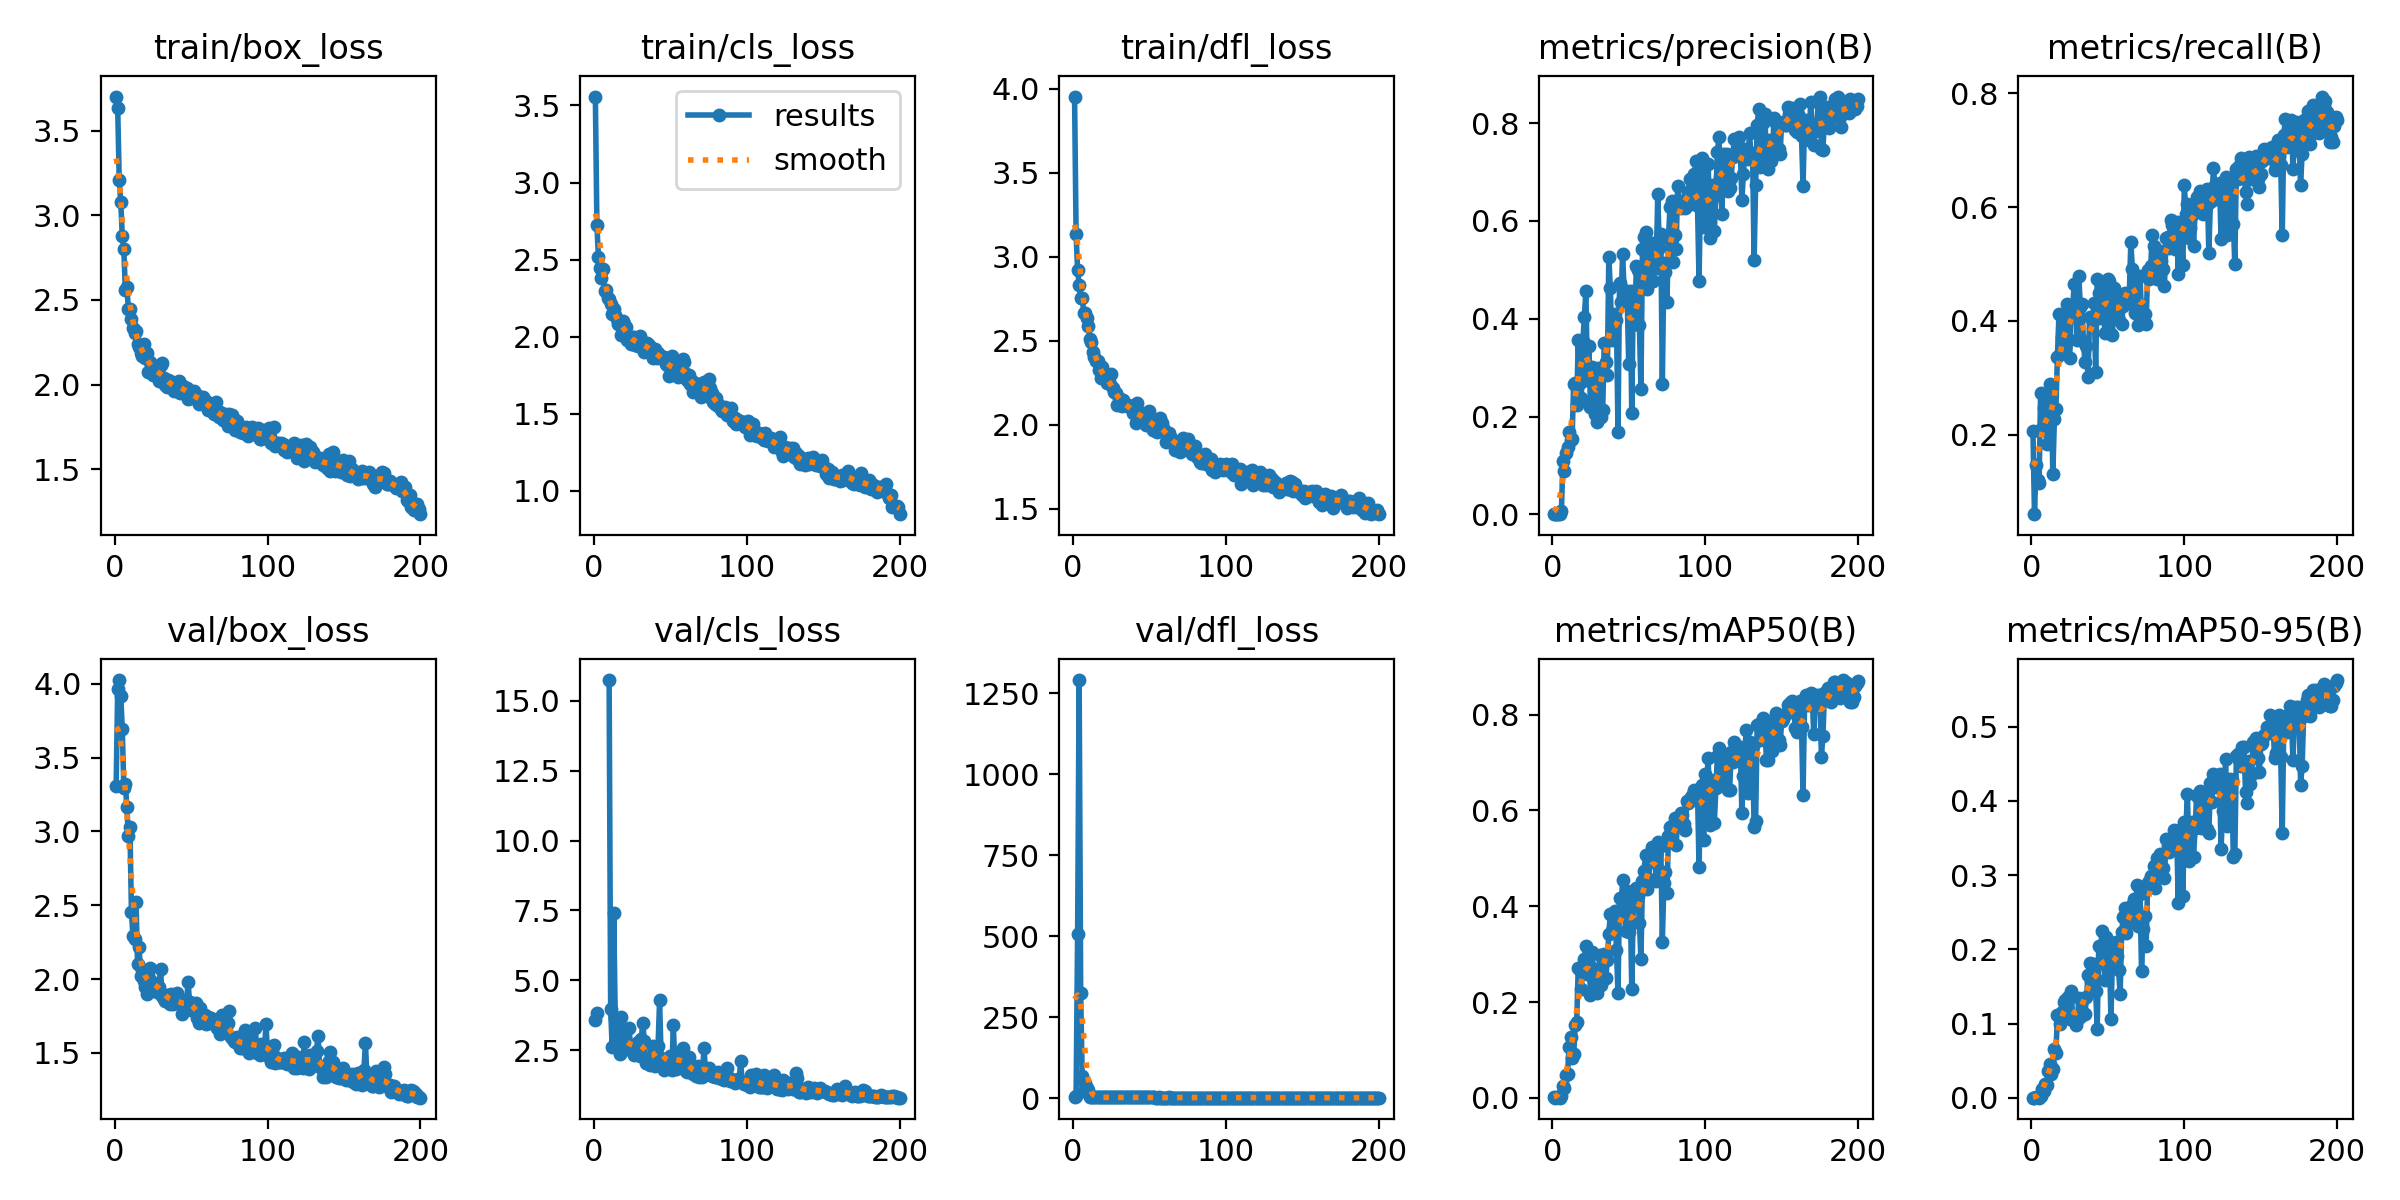

Data behind this chart, as committed beside it:
epoch, train/box_loss, train/cls_loss, train/dfl_loss, metrics/precision(B), metrics/recall(B), metrics/mAP50(B), metrics/mAP50-95(B), val/box_loss, val/cls_loss, val/dfl_loss, lr/pg0, lr/pg1, lr/pg2
1, 3.702, 3.558, 3.954, 0.0008, 0.2055, 0.00074, 0.0003, 3.308, 3.57, 3.347, 0.0847, 0.0017, 0.0017
2, 3.634, 2.724, 3.137, 0.00067, 0.0601, 0.00037, 0.00011, 3.967, 3.827, 6.043, 0.06848, 0.003483, 0.003483
3, 3.209, 2.52, 2.918, 0.00076, 0.1473, 0.00076, 0.00036, 4.025, inf, 507.1, 0.05225, 0.005248, 0.005248
4, 3.077, 2.445, 2.833, 0.00154, 0.12, 0.00113, 0.00067, 3.919, inf, 1291, 0.03599, 0.006995, 0.006995
5, 2.88, 2.384, 2.752, 0.00038, 0.1145, 0.00025, 0.0001, 3.693, inf, 325.3, 0.01972, 0.008724, 0.008724
6, 2.8, 2.436, 2.757, 0.00611, 0.2741, 0.00368, 0.00179, 3.294, inf, 67.06, 0.009753, 0.009753, 0.009753
7, 2.562, 2.295, 2.665, 0.1101, 0.2112, 0.02561, 0.01176, 3.322, inf, 21.82, 0.009703, 0.009703, 0.009703
8, 2.576, 2.301, 2.667, 0.08869, 0.2473, 0.0214, 0.00968, 3.165, inf, 47.85, 0.009654, 0.009654, 0.009654
9, 2.446, 2.251, 2.635, 0.1254, 0.2673, 0.04692, 0.01899, 2.966, inf, 32.43, 0.009604, 0.009604, 0.009604
10, 2.445, 2.243, 2.588, 0.1387, 0.184, 0.04969, 0.01753, 3.029, 15.75, 24.88, 0.009555, 0.009555, 0.009555
11, 2.39, 2.214, 2.508, 0.1683, 0.2056, 0.1051, 0.03617, 2.451, 3.962, 3.086, 0.009505, 0.009505, 0.009505
12, 2.337, 2.147, 2.49, 0.1513, 0.2884, 0.127, 0.04485, 2.288, 2.594, 2.629, 0.009456, 0.009456, 0.009456
13, 2.307, 2.178, 2.434, 0.1552, 0.2698, 0.08287, 0.03201, 2.269, 7.394, 2.74, 0.009406, 0.009406, 0.009406
14, 2.316, 2.139, 2.401, 0.2676, 0.1302, 0.09109, 0.03824, 2.521, 3.651, 3.546, 0.009357, 0.009357, 0.009357
15, 2.239, 2.114, 2.378, 0.2683, 0.2267, 0.1518, 0.0652, 2.103, 2.996, 2.394, 0.009307, 0.009307, 0.009307
16, 2.221, 2.082, 2.378, 0.2232, 0.2457, 0.1589, 0.05965, 2.218, 3.327, 2.421, 0.009258, 0.009258, 0.009258
17, 2.189, 2.091, 2.325, 0.3562, 0.3372, 0.2713, 0.1119, 2.023, 2.348, 2.292, 0.009208, 0.009208, 0.009208
18, 2.167, 2.011, 2.275, 0.2697, 0.4115, 0.2667, 0.1106, 2.063, 3.667, 2.416, 0.009158, 0.009158, 0.009158
19, 2.242, 2.101, 2.344, 0.2387, 0.3422, 0.2265, 0.09916, 1.989, 2.851, 2.29, 0.009109, 0.009109, 0.009109
20, 2.16, 2.082, 2.292, 0.3536, 0.3715, 0.2736, 0.1155, 1.946, 2.654, 2.269, 0.009059, 0.009059, 0.009059
21, 2.186, 2.062, 2.283, 0.4026, 0.4061, 0.289, 0.1292, 1.897, 2.559, 2.201, 0.00901, 0.00901, 0.00901
22, 2.074, 1.981, 2.245, 0.4566, 0.3566, 0.3178, 0.1314, 2.026, 2.539, 2.286, 0.00896, 0.00896, 0.00896
23, 2.133, 1.991, 2.265, 0.2757, 0.4298, 0.2582, 0.1132, 2.076, 3.303, 2.274, 0.008911, 0.008911, 0.008911
24, 2.123, 1.95, 2.24, 0.3442, 0.3676, 0.2983, 0.1361, 1.988, 2.637, 2.204, 0.008861, 0.008861, 0.008861
25, 2.059, 1.996, 2.302, 0.2201, 0.3353, 0.2137, 0.1057, 1.952, 2.692, 2.225, 0.008812, 0.008812, 0.008812
26, 2.091, 2, 2.22, 0.3023, 0.41, 0.3049, 0.1442, 1.946, 2.34, 2.263, 0.008762, 0.008762, 0.008762
27, 2.069, 1.948, 2.191, 0.234, 0.4267, 0.268, 0.1063, 1.93, 2.695, 2.197, 0.008713, 0.008713, 0.008713
28, 2.073, 1.968, 2.188, 0.2052, 0.4647, 0.2334, 0.104, 1.915, 2.511, 2.197, 0.008663, 0.008663, 0.008663
29, 2.02, 1.939, 2.119, 0.1885, 0.4317, 0.2193, 0.09772, 1.945, 2.792, 2.158, 0.008614, 0.008614, 0.008614
30, 2.118, 2.007, 2.155, 0.2986, 0.3657, 0.2367, 0.1049, 2.07, 2.289, 2.159, 0.008564, 0.008564, 0.008564
31, 2.126, 1.956, 2.15, 0.295, 0.4785, 0.2984, 0.1339, 1.885, 2.902, 2.092, 0.008515, 0.008515, 0.008515
32, 2.039, 1.948, 2.113, 0.1986, 0.4236, 0.2346, 0.1094, 1.862, 3.478, 2.108, 0.008466, 0.008466, 0.008466
33, 1.998, 1.899, 2.145, 0.2142, 0.4289, 0.2516, 0.1156, 1.855, 2.83, 2.094, 0.008416, 0.008416, 0.008416
34, 1.985, 1.943, 2.119, 0.3502, 0.3648, 0.3004, 0.1323, 1.893, 2.039, 2.139, 0.008367, 0.008367, 0.008367
35, 2.026, 1.958, 2.111, 0.3115, 0.3271, 0.2507, 0.113, 1.878, 2.129, 2.136, 0.008317, 0.008317, 0.008317
36, 2.024, 1.946, 2.114, 0.284, 0.3566, 0.2868, 0.1352, 1.828, 2.033, 2.069, 0.008268, 0.008268, 0.008268
37, 2.017, 1.933, 2.106, 0.5269, 0.3014, 0.3417, 0.1655, 1.899, 1.956, 2.103, 0.008218, 0.008218, 0.008218
38, 1.986, 1.891, 2.109, 0.462, 0.4065, 0.3842, 0.1822, 1.829, 2.271, 2.147, 0.008169, 0.008169, 0.008169
39, 1.96, 1.862, 2.068, 0.3561, 0.4053, 0.3484, 0.1574, 1.845, 2.652, 2.125, 0.008119, 0.008119, 0.008119
40, 1.97, 1.923, 2.084, 0.3652, 0.4034, 0.3544, 0.1686, 1.857, 1.927, 2.037, 0.00807, 0.00807, 0.00807
41, 2.015, 1.864, 2.008, 0.4107, 0.4313, 0.3893, 0.1804, 1.903, 2.031, 2.086, 0.00802, 0.00802, 0.00802
42, 2.023, 1.895, 2.127, 0.3968, 0.3102, 0.3085, 0.1438, 1.837, 2.638, 2.027, 0.007971, 0.007971, 0.007971
43, 1.953, 1.873, 2.035, 0.1675, 0.4735, 0.2189, 0.09257, 1.865, 4.279, 2.058, 0.007921, 0.007921, 0.007921
44, 1.978, 1.869, 2.047, 0.4726, 0.4499, 0.4168, 0.2038, 1.766, 2.211, 1.982, 0.007872, 0.007872, 0.007872
45, 1.991, 1.871, 2.07, 0.4335, 0.4043, 0.3952, 0.1809, 1.826, 1.984, 1.984, 0.007822, 0.007822, 0.007822
46, 1.969, 1.871, 2.045, 0.5316, 0.4141, 0.4542, 0.224, 1.79, 1.798, 1.983, 0.007772, 0.007772, 0.007772
47, 1.982, 1.824, 2.046, 0.4593, 0.4426, 0.3973, 0.1877, 1.832, 1.883, 2.017, 0.007723, 0.007723, 0.007723
48, 1.916, 1.818, 1.998, 0.4419, 0.3781, 0.3479, 0.1588, 1.983, 1.982, 2.081, 0.007673, 0.007673, 0.007673
49, 1.952, 1.747, 2.011, 0.4448, 0.4679, 0.431, 0.2169, 1.841, 2.139, 2.005, 0.007624, 0.007624, 0.007624
50, 1.92, 1.806, 2.082, 0.3081, 0.4744, 0.3452, 0.1807, 1.792, 2.297, 2.074, 0.007574, 0.007574, 0.007574
51, 1.938, 1.877, 2.036, 0.4577, 0.4696, 0.4118, 0.1934, 1.808, 1.779, 2.01, 0.007525, 0.007525, 0.007525
52, 1.962, 1.796, 1.968, 0.2078, 0.3774, 0.2272, 0.106, 1.828, 3.382, 2.015, 0.007476, 0.007476, 0.007476
53, 1.928, 1.76, 1.966, 0.4568, 0.3753, 0.4017, 0.194, 1.837, 1.894, 1.963, 0.007426, 0.007426, 0.007426
54, 1.94, 1.807, 1.982, 0.3888, 0.4586, 0.4154, 0.2053, 1.735, 1.806, 1.922, 0.007377, 0.007377, 0.007377
55, 1.884, 1.742, 1.953, 0.5073, 0.423, 0.4376, 0.2102, 1.7, 1.95, 1.919, 0.007327, 0.007327, 0.007327
56, 1.908, 1.797, 1.98, 0.499, 0.4236, 0.4224, 0.1905, 1.804, 1.917, 1.966, 0.007278, 0.007278, 0.007278
57, 1.913, 1.792, 2.039, 0.3867, 0.401, 0.365, 0.1722, 1.73, 2.394, 1.894, 0.007228, 0.007228, 0.007228
58, 1.927, 1.854, 2.01, 0.2564, 0.4462, 0.29, 0.1398, 1.744, 2.563, 1.926, 0.007178, 0.007178, 0.007178
59, 1.906, 1.837, 1.977, 0.5423, 0.3943, 0.452, 0.2232, 1.754, 2.213, 1.929, 0.007129, 0.007129, 0.007129
60, 1.902, 1.756, 1.961, 0.5673, 0.4258, 0.4737, 0.2438, 1.698, 1.765, 1.903, 0.007079, 0.007079, 0.007079
... 140 more rows
